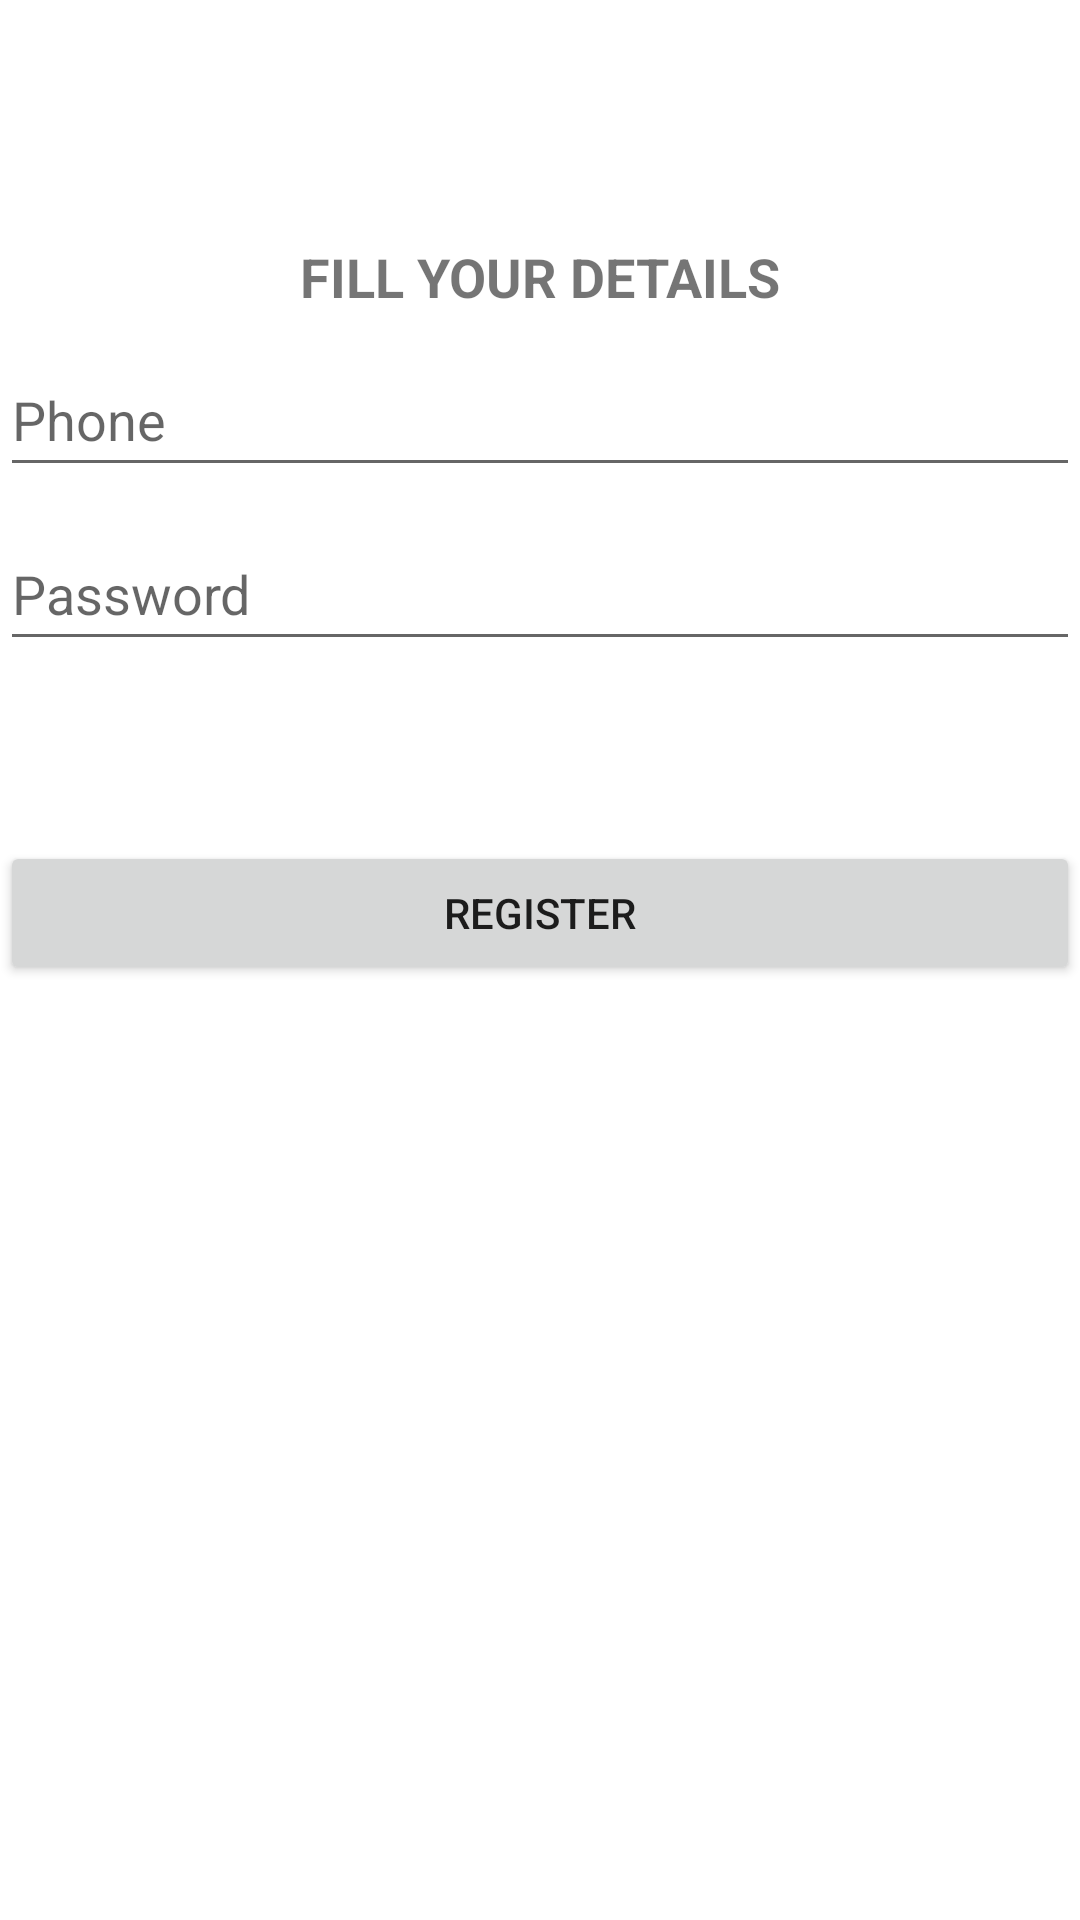

Here is an Android app screen rendered from its layout file. Give the layout XML and the strings, colors and styles it references.
<!-- AndroidManifest.xml: application theme Theme.Sainik -->
<!-- res/layout/fragment_registration.xml -->
<?xml version="1.0" encoding="utf-8"?>
<androidx.constraintlayout.widget.ConstraintLayout xmlns:android="http://schemas.android.com/apk/res/android"
    xmlns:app="http://schemas.android.com/apk/res-auto"
    xmlns:tools="http://schemas.android.com/tools"
    android:layout_width="match_parent"
    android:layout_height="match_parent"
    android:layout_margin="10dp"
    tools:context=".fragments.RegistrationFragment">


    <TextView
        android:id="@+id/fill_your_dtls_tv"
        android:layout_width="wrap_content"
        android:layout_height="wrap_content"
        android:layout_marginTop="80dp"
        android:text="@string/fill_your_details"
        android:textSize="18sp"
        android:textStyle="bold"
        app:layout_constraintEnd_toEndOf="parent"
        app:layout_constraintHorizontal_bias="0.5"
        app:layout_constraintStart_toStartOf="parent"
        app:layout_constraintTop_toTopOf="parent" />





























    <EditText
        android:id="@+id/phone_no_et"
        android:layout_width="0dp"
        android:layout_height="wrap_content"
        android:layout_marginTop="10dp"
        android:ems="10"
        android:hint="@string/phone"
        android:inputType="number"
        android:minHeight="48dp"
        app:layout_constraintEnd_toEndOf="parent"
        app:layout_constraintHorizontal_bias="0.5"
        app:layout_constraintStart_toStartOf="parent"
        app:layout_constraintTop_toBottomOf="@id/fill_your_dtls_tv" />

    <EditText
        android:id="@+id/password_et"
        android:layout_width="0dp"
        android:layout_height="wrap_content"
        android:layout_marginTop="10dp"
        android:ems="10"
        android:hint="@string/password"
        android:inputType="textPersonName"
        android:minHeight="48dp"
        app:layout_constraintEnd_toEndOf="parent"
        app:layout_constraintHorizontal_bias="0.5"
        app:layout_constraintStart_toStartOf="parent"
        app:layout_constraintTop_toBottomOf="@id/phone_no_et" />

    <Button
        android:id="@+id/register_bt"
        android:layout_width="0dp"
        android:layout_height="wrap_content"
        android:layout_marginTop="60dp"
        android:text="@string/register"
        app:layout_constraintEnd_toEndOf="parent"
        app:layout_constraintHorizontal_bias="0.5"
        app:layout_constraintStart_toStartOf="parent"
        app:layout_constraintTop_toBottomOf="@+id/password_et" />


</androidx.constraintlayout.widget.ConstraintLayout>
<!-- resources referenced by this layout -->
<resources>
  <string name="e_mail">E-mail</string>
  <string name="fill_your_details">FILL YOUR DETAILS</string>
  <string name="name">Name</string>
  <string name="password">Password</string>
  <string name="phone">Phone</string>
  <string name="register">Register</string>
  <style name="Theme.Sainik" parent="Theme.MaterialComponents.DayNight.DarkActionBar">
          
          <item name="colorPrimary">@color/purple_500</item>
          <item name="colorPrimaryVariant">@color/purple_700</item>
          <item name="colorOnPrimary">@color/white</item>
          
          <item name="colorSecondary">@color/teal_200</item>
          <item name="colorSecondaryVariant">@color/teal_700</item>
          <item name="colorOnSecondary">@color/black</item>
          
          <item name="android:statusBarColor" tools:targetApi="l">?attr/colorPrimaryVariant</item>
          
      </style>
  <color name="purple_500">#FF6200EE</color>
  <color name="purple_700">#FF3700B3</color>
  <color name="white">#FFFFFFFF</color>
  <color name="teal_200">#FF03DAC5</color>
  <color name="teal_700">#FF018786</color>
  <color name="black">#FF000000</color>
</resources>
